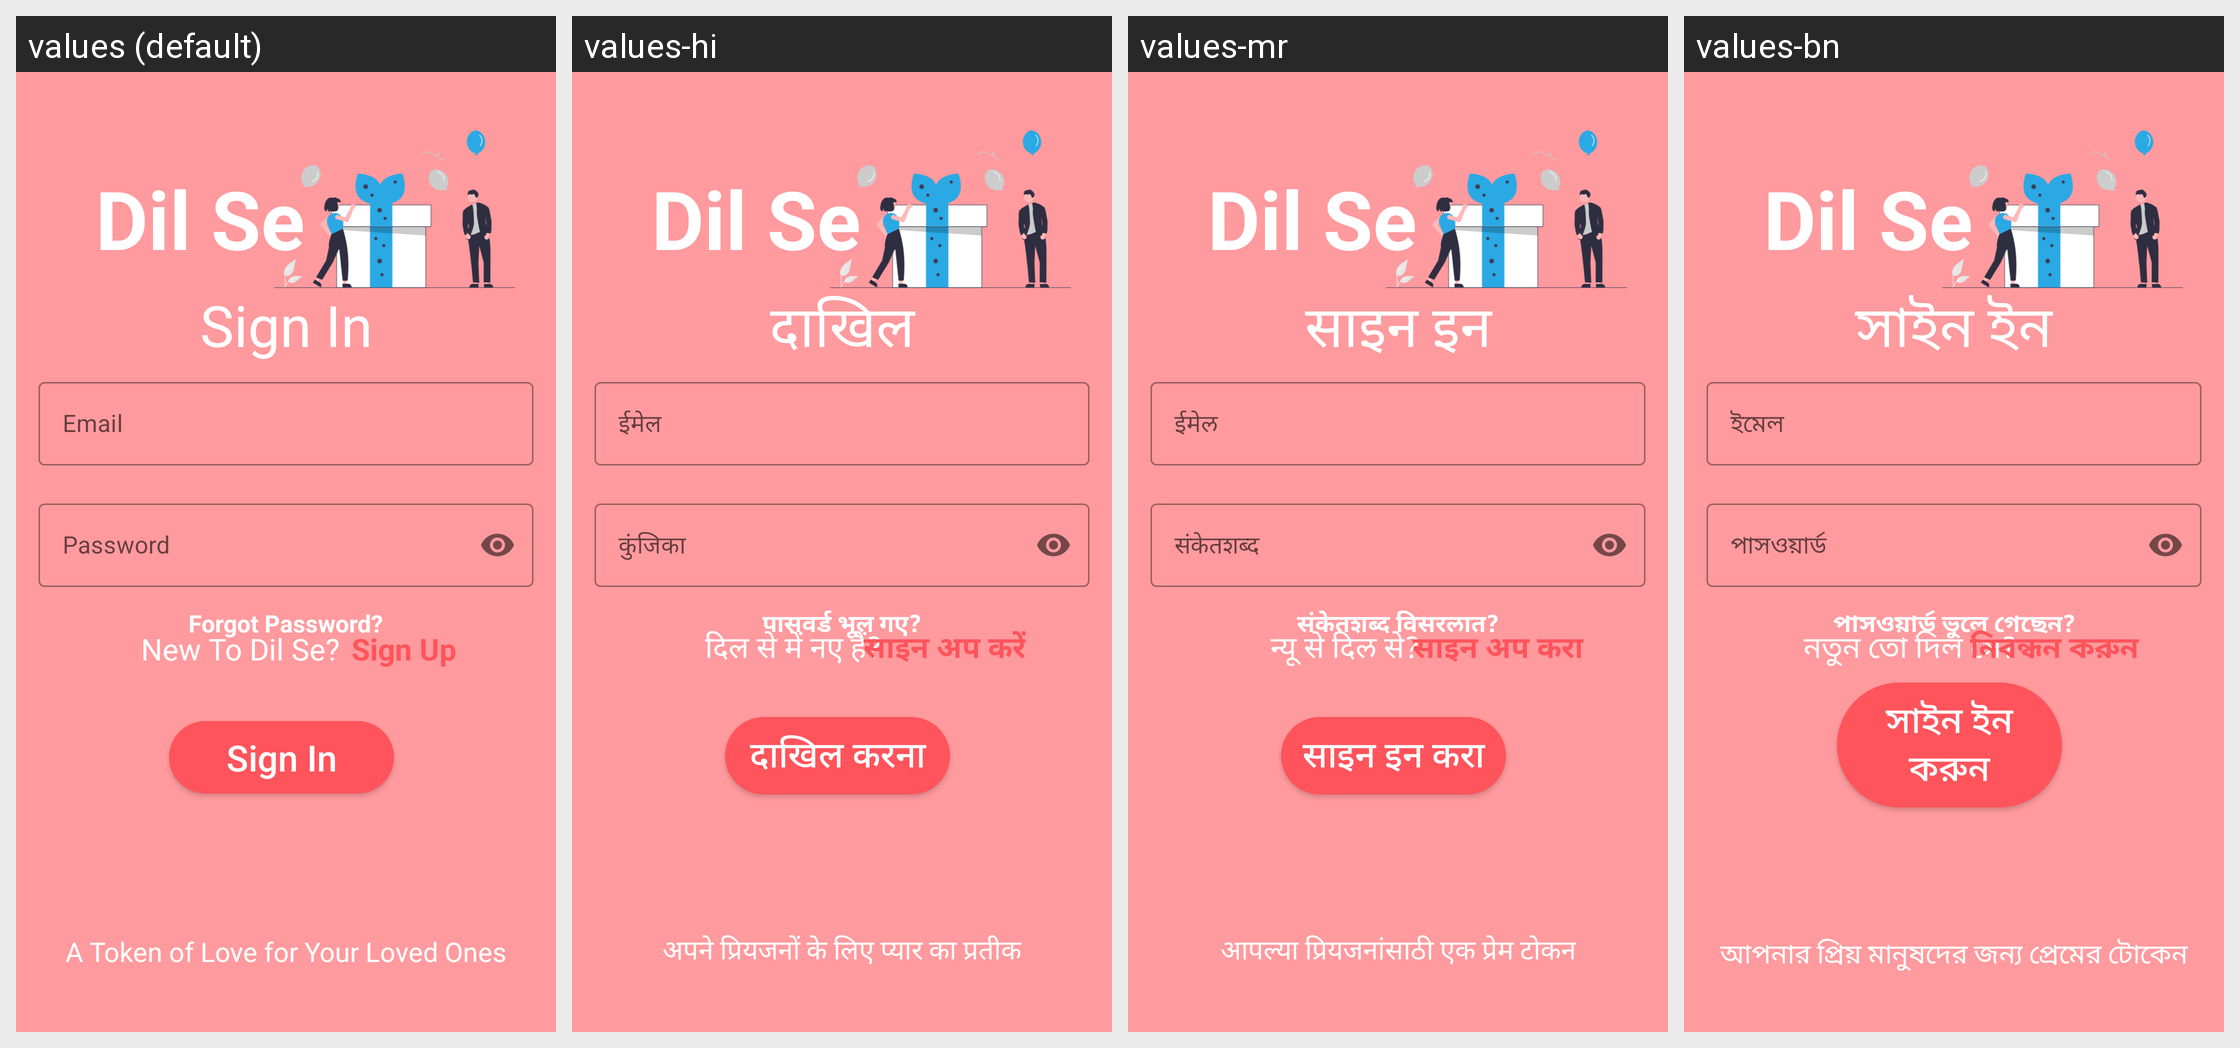

The Android screen above is rendered under several locales of the same app. Produce the string resources it draws, with the default and per-locale values.
Android screen res/layout/activity_signin.xml rendered under 4 locales, left to right: values (default), values-hi, values-mr, values-bn. Device: Nexus 5 (rendered at 1080×1920; each locale shown at half size, 540×960, under a caption strip naming it); theme Theme.DilSe.
Other locales in the repository, not shown: values-gu.
Strings drawn on this screen, with the default value and each locale's value (text and hints the layout hard-codes, and strings that could not be matched under every locale, appear in the picture but are not listed):

app_name
  values: Dil Se
  values-hi: Dil Se
  values-mr: Dil Se
  values-bn: Dil Se

sign_in
  values: Sign In
  values-hi: दाखिल करना
  values-mr: साइन इन करा
  values-bn: সাইন ইন করুন

email
  values: Email
  values-hi: ईमेल
  values-mr: ईमेल
  values-bn: ইমেল

password
  values: Password
  values-hi: कुंजिका
  values-mr: संकेतशब्द
  values-bn: পাসওয়ার্ড

forgot_password
  values: Forgot Password?
  values-hi: पासवर्ड भूल गए?
  values-mr: संकेतशब्द विसरलात?
  values-bn: পাসওয়ার্ড ভুলে গেছেন?

new_account
  values: New To Dil Se?
  values-hi: दिल से में नए हैं?
  values-mr: न्यू से दिल से?
  values-bn: নতুন তো দিল সে?

sign_up
  values: Sign Up
  values-hi: साइन अप करें
  values-mr: साइन अप करा
  values-bn: নিবন্ধন করুন

tagLine
  values: A Token of Love for Your Loved Ones
  values-hi: अपने प्रियजनों के लिए प्यार का प्रतीक
  values-mr: आपल्या प्रियजनांसाठी एक प्रेम टोकन
  values-bn: আপনার প্রিয় মানুষদের জন্য প্রেমের টোকেন
